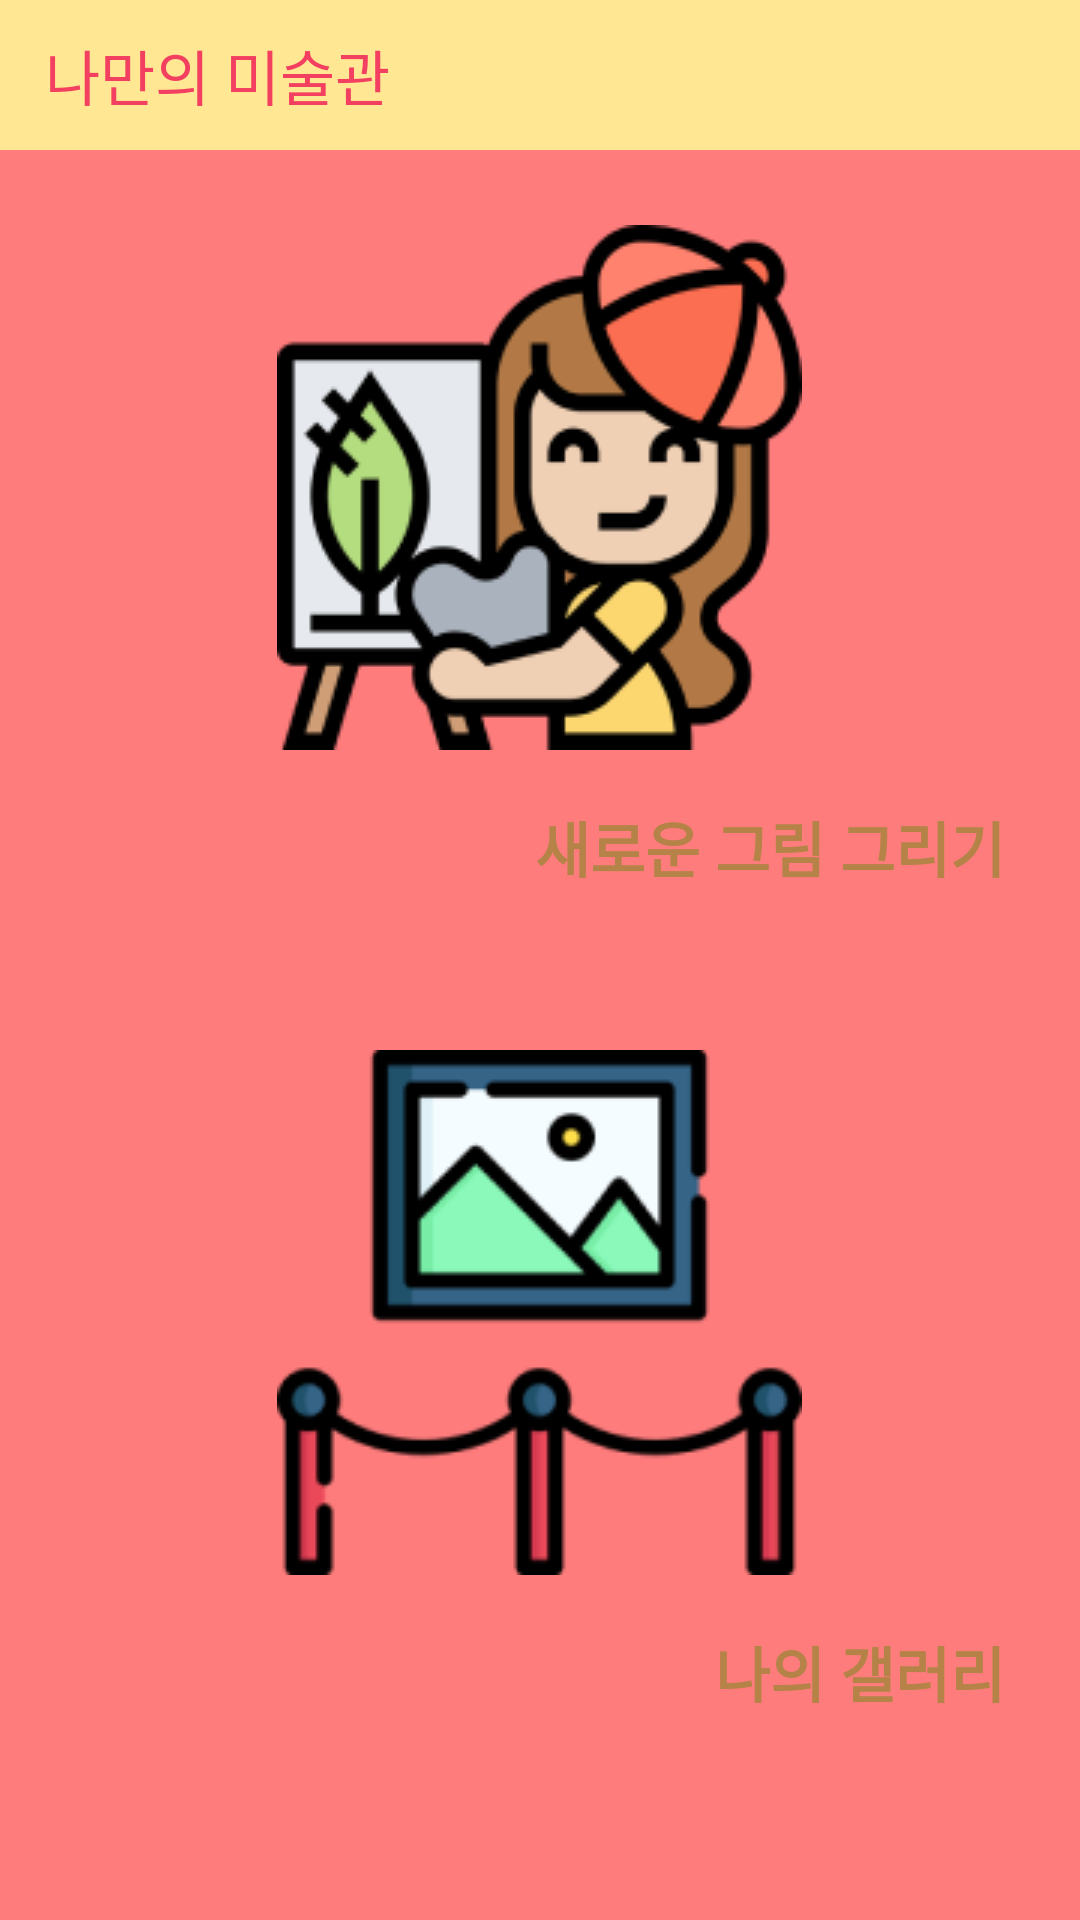

Write the Android layout XML for this screen, with the resource values it uses.
<!-- AndroidManifest.xml: application theme Theme.Art -->
<!-- res/layout/frag2.xml -->
<?xml version="1.0" encoding="utf-8"?>
<LinearLayout xmlns:android="http://schemas.android.com/apk/res/android"
    android:layout_width="match_parent"
    android:layout_height="match_parent"
    xmlns:app="http://schemas.android.com/apk/res-auto"
    android:background="@color/background_color"
    android:orientation="vertical">
    <LinearLayout
        android:id="@+id/linear_layout"
        android:layout_width="match_parent"
        android:layout_height="50dp"
        android:background="@color/sub_color"
        android:orientation="horizontal"
        app:layout_constraintTop_toTopOf="parent">
        <TextView
            android:layout_width="wrap_content"
            android:layout_height="wrap_content"
            android:layout_marginStart="15dp"
            android:layout_gravity="center"
            android:textColor="@color/main_color"
            android:textSize="20dp"
            android:fontFamily="@font/moya"
            android:text="나만의 미술관"/>
    </LinearLayout>
    <Button
        android:id="@+id/btn_ndraw"
        android:layout_width="match_parent"
        android:layout_height="260dp"
        android:textColor="@color/text_color"
        android:textSize="20dp"
        android:textStyle="bold"
        android:background="@drawable/button"
        android:drawableTop="@drawable/drawing"
        android:text="새로운 그림 그리기"
        android:gravity="right|center_vertical"
        android:layout_margin="15dp"
        android:padding="10dp"/>

    <Button
        android:id="@+id/btn_mygal"
        android:layout_width="match_parent"
        android:layout_height="260dp"
        android:textColor="@color/text_color"
        android:textSize="20dp"
        android:textStyle="bold"
        android:background="@drawable/button"
        android:drawableTop="@drawable/mygallery"
        android:text="나의 갤러리"
        android:gravity="right|center_vertical"
        android:layout_marginRight="15dp"
        android:layout_marginLeft="15dp"
        android:layout_marginBottom="15dp"
        android:padding="10dp"/>
</LinearLayout>
<!-- resources referenced by this layout -->
<resources>
  <color name="background_color">#FF7C7C</color>
  <color name="main_color">#F34060</color>
  <color name="sub_color">#FFE794</color>
  <color name="text_color">#B58347</color>
  <!-- drawable button (drawable) -->
  <?xml version="1.0" encoding="utf-8"?>
  <shape xmlns:android="http://schemas.android.com/apk/res/android"
      android:padding="10dp"
      android:shape="rectangle" >
  
      <corners
          android:bottomLeftRadius="25dp"
          android:bottomRightRadius="25dp"
          android:topLeftRadius="25dp"
          android:topRightRadius="25dp"/>
  
  </shape>
  <!-- drawable drawing: png bitmap (drawable, 16213 bytes) -->
  <!-- drawable mygallery: png bitmap (drawable, 8253 bytes) -->
  <style name="Theme.Art" parent="Theme.MaterialComponents.DayNight.DarkActionBar">
          
          <item name="colorPrimary">@color/sub_color</item>
          <item name="colorPrimaryVariant">#FF7C7C</item>
          <item name="colorOnPrimary">@color/white</item>
          
          <item name="colorSecondary">@color/teal_200</item>
          <item name="colorSecondaryVariant">@color/teal_700</item>
          <item name="colorOnSecondary">@color/black</item>
          
          <item name="android:statusBarColor">?attr/colorPrimaryVariant</item>
          
          <item name="windowNoTitle">true</item>
      </style>
  <color name="white">#FFFFFFFF</color>
  <color name="teal_200">#FF03DAC5</color>
  <color name="teal_700">#FF018786</color>
  <color name="black">#FF000000</color>
</resources>
